9-way image classification set "gesture" from GitHub (wkyle251/SmartMirror); label vocabulary: bunny hand gesture, down gesture, five fingers gesture, four fingers gesture, left gesture, one finger gesture, right gesture, three fingers gesture, two fingers gesture.

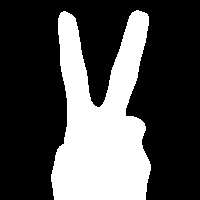
Label: two fingers gesture

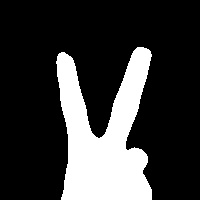
Label: two fingers gesture

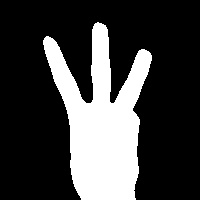
Label: three fingers gesture

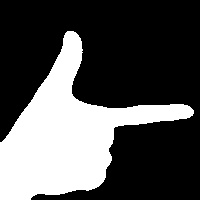
Label: right gesture

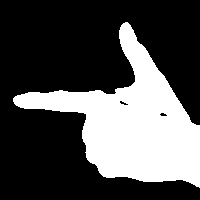
Label: left gesture

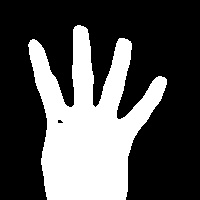
Label: four fingers gesture
